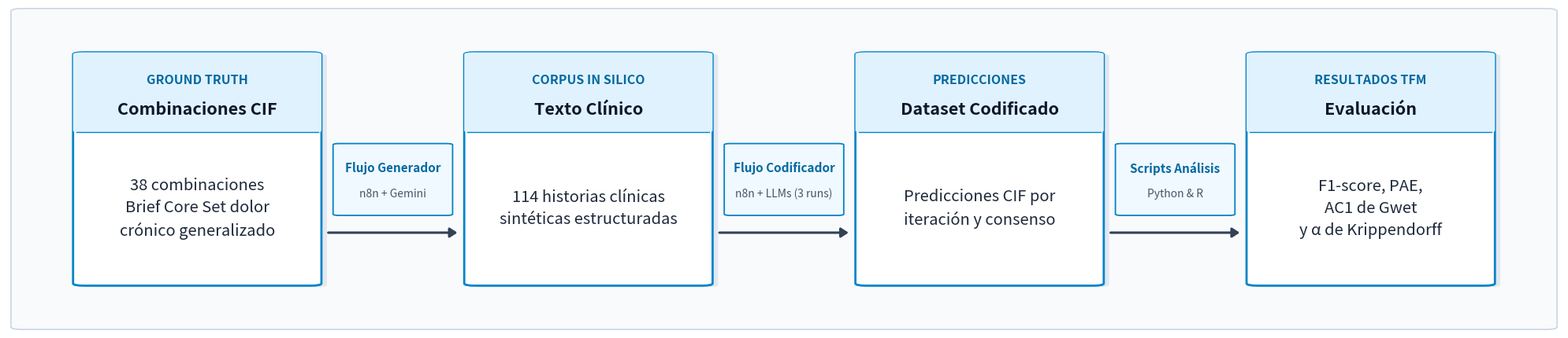
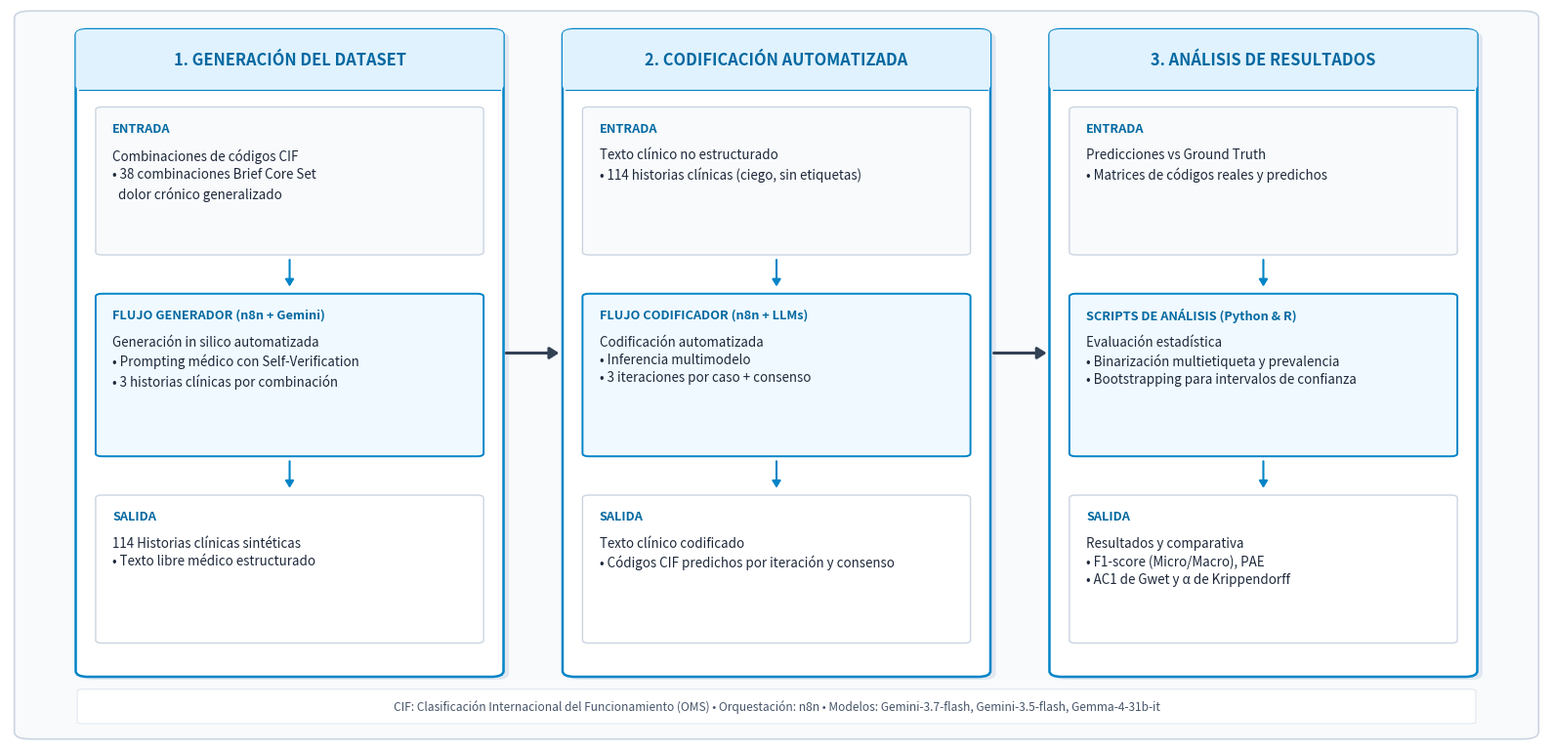
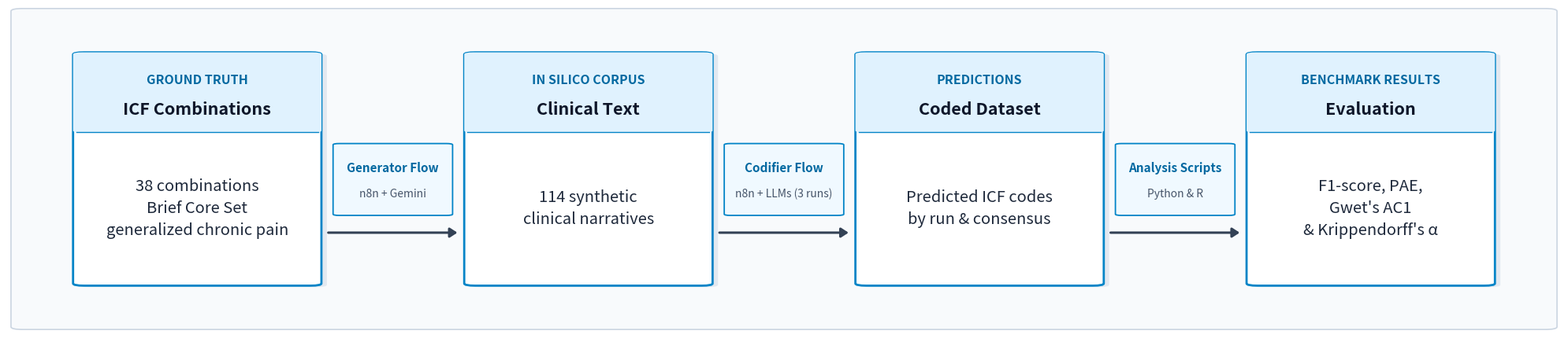
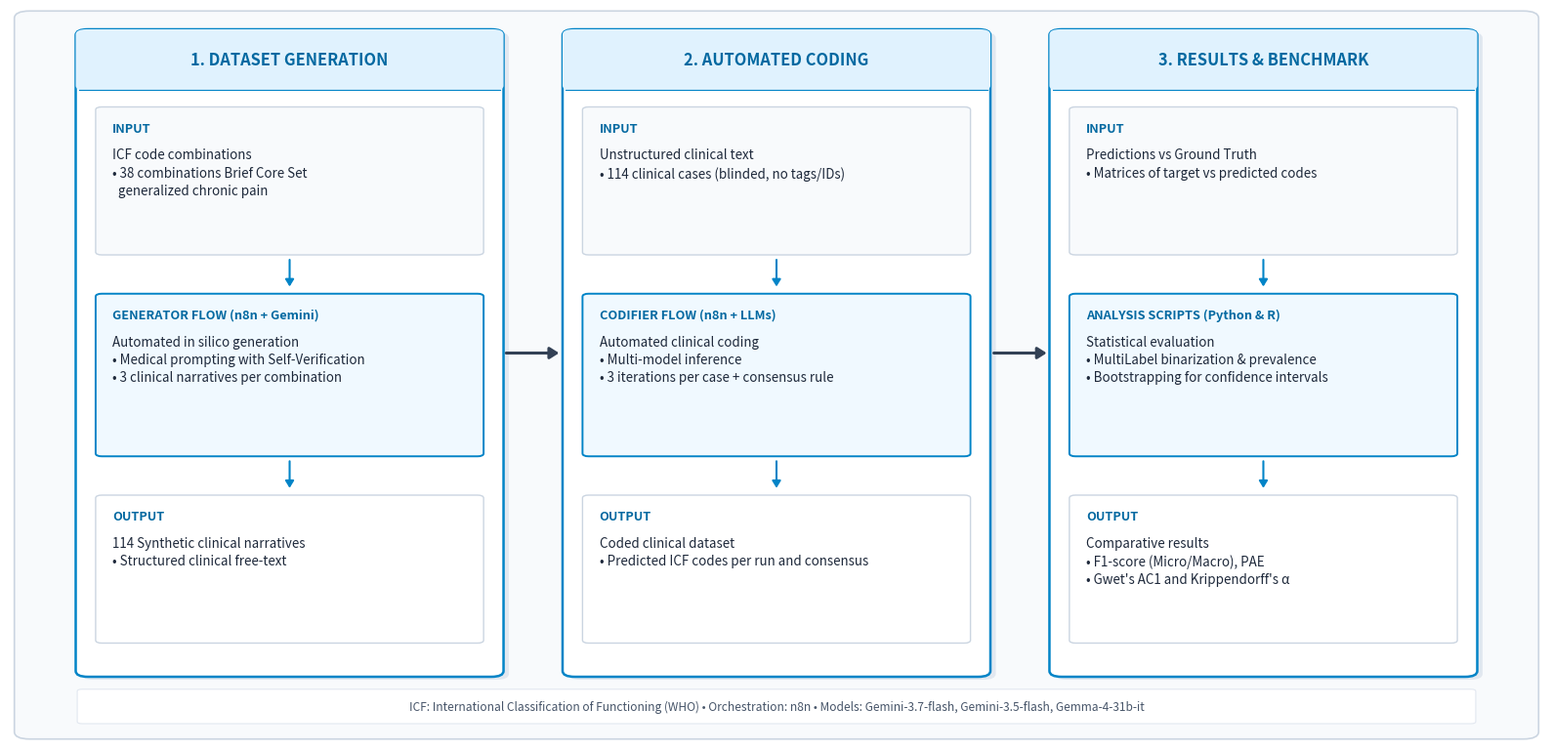

Here is the Python script that generated these plots, in order:
#!/usr/bin/env python3
# -*- coding: utf-8 -*-
"""
workflow_diagram.py
-------------------
Generador de diagramas metodológicos claros y legibles para el Trabajo de Fin de Máster (TFM):
"Codificación automatizada de texto clínico no estructurado según la CIF mediante LLMs".

Basado directamente en los apartados de Metodología de la memoria del TFM:
1. Generación del conjunto de datos (38 combinaciones CIF -> n8n + Gemini -> 114 historias clínicas)
2. Codificación del texto clínico generado (114 historias -> n8n + LLMs [3 runs + consenso] -> Predicciones CIF)
3. Análisis de resultados (Predicciones vs Ground Truth -> Python/R -> F1, PAE, AC1 de Gwet, α de Krippendorff)

Soporta dos estilos:
- 'linear': Diagrama secuencial horizontal con tipografía grande, cajas ajustadas y máxima legibilidad (Recomendado).
- 'phases': Diagrama estructurado en 3 columnas por fases metodológicas detalladas.

Uso:
    python scripts/analysis/17_workflow_diagram.py [--style {phases,linear,both}] [--lang {es,en,both}] [--dpi DPI]
"""

import os
import argparse
import matplotlib
matplotlib.use('Agg')
import matplotlib.pyplot as plt
import matplotlib.patches as patches
from matplotlib.patches import FancyBboxPatch, FancyArrowPatch


def create_linear_diagram(output_dir="./results/TFL/figuras", lang="es", dpi=300):
    """
    Genera una versión lineal compacta con cajas reducidas y tipografía notablemente agrandada,
    sin título superior y con colores y fuentes 100% igualados entre todos los recuadros.
    """
    os.makedirs(output_dir, exist_ok=True)

    content_es = {
        "b1_title": "Combinaciones CIF",
        "b1_sub": "38 combinaciones\nBrief Core Set dolor\ncrónico generalizado",
        "b1_tag": "GROUND TRUTH",
        "t1_title": "Flujo Generador",
        "t1_sub": "n8n + Gemini",
        
        "b2_title": "Texto Clínico",
        "b2_sub": "114 historias clínicas\nsintéticas estructuradas",
        "b2_tag": "CORPUS IN SILICO",
        "t2_title": "Flujo Codificador",
        "t2_sub": "n8n + LLMs (3 runs)",
        
        "b3_title": "Dataset Codificado",
        "b3_sub": "Predicciones CIF por\niteración y consenso",
        "b3_tag": "PREDICCIONES",
        "t3_title": "Scripts Análisis",
        "t3_sub": "Python & R",
        
        "b4_title": "Evaluación",
        "b4_sub": "F1-score, PAE,\nAC1 de Gwet\ny α de Krippendorff",
        "b4_tag": "RESULTADOS TFM"
    }

    content_en = {
        "b1_title": "ICF Combinations",
        "b1_sub": "38 combinations\nBrief Core Set\ngeneralized chronic pain",
        "b1_tag": "GROUND TRUTH",
        "t1_title": "Generator Flow",
        "t1_sub": "n8n + Gemini",
        
        "b2_title": "Clinical Text",
        "b2_sub": "114 synthetic\nclinical narratives",
        "b2_tag": "IN SILICO CORPUS",
        "t2_title": "Codifier Flow",
        "t2_sub": "n8n + LLMs (3 runs)",
        
        "b3_title": "Coded Dataset",
        "b3_sub": "Predicted ICF codes\nby run & consensus",
        "b3_tag": "PREDICTIONS",
        "t3_title": "Analysis Scripts",
        "t3_sub": "Python & R",
        
        "b4_title": "Evaluation",
        "b4_sub": "F1-score, PAE,\nGwet's AC1\n& Krippendorff's α",
        "b4_tag": "BENCHMARK RESULTS"
    }

    C = content_es if lang == "es" else content_en

    # Proporciones horizontales compactas con cajas reducidas y fuentes grandes
    fig, ax = plt.subplots(figsize=(20.0, 4.4), dpi=dpi)
    ax.set_xlim(0, 100)
    ax.set_ylim(0, 100)
    ax.axis('off')

    # Fondo general sutil
    bg_box = FancyBboxPatch((0.4, 0.4), 99.2, 99.2, boxstyle="round,pad=0.2,rounding_size=0.8",
                            facecolor="#F8FAFC", edgecolor="#CBD5E1", linewidth=1.2, zorder=0)
    ax.add_patch(bg_box)

    THEME_BORDER = "#0284C7"
    THEME_HDR = "#E0F2FE"
    THEME_TAG = "#0369A1"
    THEME_BG_TRANS = "#F0F9FF"

    boxes = [
        {"title": C["b1_title"], "sub": C["b1_sub"], "tag": C["b1_tag"], "xc": 12.2},
        {"title": C["b2_title"], "sub": C["b2_sub"], "tag": C["b2_tag"], "xc": 37.4},
        {"title": C["b3_title"], "sub": C["b3_sub"], "tag": C["b3_tag"], "xc": 62.6},
        {"title": C["b4_title"], "sub": C["b4_sub"], "tag": C["b4_tag"], "xc": 87.8},
    ]

    transitions = [
        {"title": C["t1_title"], "sub": C["t1_sub"]},
        {"title": C["t2_title"], "sub": C["t2_sub"]},
        {"title": C["t3_title"], "sub": C["t3_sub"]}
    ]

    # Cajas compactas optimizadas para enmarcar el contenido sin exceso de blanco
    bw, bh = 15.6, 72.0
    by0 = 14.0

    for b in boxes:
        xc = b["xc"]
        bx0 = xc - bw/2
        
        # Sombra suave
        shadow = FancyBboxPatch((bx0 + 0.35, by0 - 0.45), bw, bh,
                                boxstyle="round,pad=0.2,rounding_size=0.7",
                                facecolor="#E2E8F0", edgecolor="none", zorder=1)
        ax.add_patch(shadow)

        # Caja principal
        box = FancyBboxPatch((bx0, by0), bw, bh,
                             boxstyle="round,pad=0.2,rounding_size=0.7",
                             facecolor="#FFFFFF", edgecolor=THEME_BORDER, linewidth=2.0, zorder=2)
        ax.add_patch(box)

        # Cabecera coloreada
        hh = 24.5
        hy0 = by0 + bh - hh
        hdr = FancyBboxPatch((bx0, hy0), bw, hh,
                             boxstyle="round,pad=0.2,rounding_size=0.6",
                             facecolor=THEME_HDR, edgecolor="none", zorder=3)
        ax.add_patch(hdr)

        # Etiqueta / Tag superior (11.5pt bold)
        ax.text(xc, hy0 + 16.0, b["tag"], fontsize=11.5, weight='bold', color=THEME_TAG, ha='center', va='center', zorder=4)
        
        # Título de la caja (15.5pt bold)
        ax.text(xc, hy0 + 7.0, b["title"], fontsize=15.5, weight='bold', color="#0F172A", ha='center', va='center', zorder=4)
        ax.plot([bx0, bx0 + bw], [hy0, hy0], color=THEME_BORDER, linewidth=1.0, zorder=4)

        # Texto interior descriptivo (14.5pt, llena armónicamente la caja blanca)
        ax.text(xc, by0 + (bh - hh)/2, b["sub"], fontsize=14.5, color="#1E293B",
                ha='center', va='center', linespacing=1.45, zorder=4)

    # Flechas y tarjetas flotantes de transición entre cajas
    for i in range(len(boxes) - 1):
        x1 = boxes[i]["xc"] + bw/2 + 0.5
        x2 = boxes[i+1]["xc"] - bw/2 - 0.5
        mid_x = (x1 + x2) / 2
        arrow_y = by0 + (bh - 24.5)/2 - 7.5

        # Flecha conectora
        arr = FancyArrowPatch((x1, arrow_y), (x2, arrow_y),
                              arrowstyle="-|>,head_length=5.5,head_width=3.6",
                              color="#334155", linewidth=2.2, zorder=5)
        ax.add_patch(arr)

        # Pastilla / Badge del flujo sobre la flecha
        t = transitions[i]
        pill_w = 7.4
        pill_h = 22.0
        pill_x0 = mid_x - pill_w/2
        pill_y0 = arrow_y + 5.5

        pill = FancyBboxPatch((pill_x0, pill_y0), pill_w, pill_h,
                              boxstyle="round,pad=0.15,rounding_size=0.4",
                              facecolor=THEME_BG_TRANS, edgecolor=THEME_BORDER, linewidth=1.3, zorder=5)
        ax.add_patch(pill)

        # Texto del flujo (11.0pt y 10.0pt)
        ax.text(mid_x, pill_y0 + 14.5, t["title"], fontsize=11.0, weight='bold',
                color=THEME_TAG, ha='center', va='center', zorder=6)
        ax.text(mid_x, pill_y0 + 6.5, t["sub"], fontsize=10.0,
                color="#475569", ha='center', va='center', zorder=6)

    # Guardado en PNG, PDF y SVG
    png_path = os.path.join(output_dir, f"workflow_linear_{lang}.png")
    pdf_path = os.path.join(output_dir, f"workflow_linear_{lang}.pdf")
    svg_path = os.path.join(output_dir, f"workflow_linear_{lang}.svg")

    plt.tight_layout()
    fig.savefig(png_path, dpi=dpi, bbox_inches='tight', pad_inches=0.08)
    fig.savefig(pdf_path, format='pdf', bbox_inches='tight', pad_inches=0.08)
    fig.savefig(svg_path, format='svg', bbox_inches='tight', pad_inches=0.08)
    plt.close(fig)

    print(f"[{lang.upper()} - Lineal] Guardado con cajas reducidas y fuentes agrandadas:")
    print(f"  - {png_path} ({dpi} DPI)")
    print(f"  - {pdf_path} (PDF)")
    print(f"  - {svg_path} (SVG)")
    return png_path


def create_phases_diagram(output_dir="./results/TFL/figuras", lang="es", dpi=300):
    """
    Genera el diagrama estructurado en 3 fases clave de la metodología del TFM,
    sin título superior, con cajas blancas ajustadas y fuentes agrandadas.
    """
    os.makedirs(output_dir, exist_ok=True)

    content_es = {
        "f1_tag": "1. GENERACIÓN DEL DATASET",
        "f1_in_label": "ENTRADA",
        "f1_in_text": "Combinaciones de códigos CIF\n• 38 combinaciones Brief Core Set\n  dolor crónico generalizado",
        "f1_proc_label": "FLUJO GENERADOR (n8n + Gemini)",
        "f1_proc_text": "Generación in silico automatizada\n• Prompting médico con Self-Verification\n• 3 historias clínicas por combinación",
        "f1_out_label": "SALIDA",
        "f1_out_text": "114 Historias clínicas sintéticas\n• Texto libre médico estructurado",

        "f2_tag": "2. CODIFICACIÓN AUTOMATIZADA",
        "f2_in_label": "ENTRADA",
        "f2_in_text": "Texto clínico no estructurado\n• 114 historias clínicas (ciego, sin etiquetas)",
        "f2_proc_label": "FLUJO CODIFICADOR (n8n + LLMs)",
        "f2_proc_text": "Codificación automatizada\n• Inferencia multimodelo\n• 3 iteraciones por caso + consenso",
        "f2_out_label": "SALIDA",
        "f2_out_text": "Texto clínico codificado\n• Códigos CIF predichos por iteración y consenso",

        "f3_tag": "3. ANÁLISIS DE RESULTADOS",
        "f3_in_label": "ENTRADA",
        "f3_in_text": "Predicciones vs Ground Truth\n• Matrices de códigos reales y predichos",
        "f3_proc_label": "SCRIPTS DE ANÁLISIS (Python & R)",
        "f3_proc_text": "Evaluación estadística\n• Binarización multietiqueta y prevalencia\n• Bootstrapping para intervalos de confianza",
        "f3_out_label": "SALIDA",
        "f3_out_text": "Resultados y comparativa\n• F1-score (Micro/Macro), PAE\n• AC1 de Gwet y α de Krippendorff",

        "footer": "CIF: Clasificación Internacional del Funcionamiento (OMS) • Orquestación: n8n • Modelos: Gemini-3.7-flash, Gemini-3.5-flash, Gemma-4-31b-it"
    }

    content_en = {
        "f1_tag": "1. DATASET GENERATION",
        "f1_in_label": "INPUT",
        "f1_in_text": "ICF code combinations\n• 38 combinations Brief Core Set\n  generalized chronic pain",
        "f1_proc_label": "GENERATOR FLOW (n8n + Gemini)",
        "f1_proc_text": "Automated in silico generation\n• Medical prompting with Self-Verification\n• 3 clinical narratives per combination",
        "f1_out_label": "OUTPUT",
        "f1_out_text": "114 Synthetic clinical narratives\n• Structured clinical free-text",

        "f2_tag": "2. AUTOMATED CODING",
        "f2_in_label": "INPUT",
        "f2_in_text": "Unstructured clinical text\n• 114 clinical cases (blinded, no tags/IDs)",
        "f2_proc_label": "CODIFIER FLOW (n8n + LLMs)",
        "f2_proc_text": "Automated clinical coding\n• Multi-model inference\n• 3 iterations per case + consensus rule",
        "f2_out_label": "OUTPUT",
        "f2_out_text": "Coded clinical dataset\n• Predicted ICF codes per run and consensus",

        "f3_tag": "3. RESULTS & BENCHMARK",
        "f3_in_label": "INPUT",
        "f3_in_text": "Predictions vs Ground Truth\n• Matrices of target vs predicted codes",
        "f3_proc_label": "ANALYSIS SCRIPTS (Python & R)",
        "f3_proc_text": "Statistical evaluation\n• MultiLabel binarization & prevalence\n• Bootstrapping for confidence intervals",
        "f3_out_label": "OUTPUT",
        "f3_out_text": "Comparative results\n• F1-score (Micro/Macro), PAE\n• Gwet's AC1 and Krippendorff's α",

        "footer": "ICF: International Classification of Functioning (WHO) • Orchestration: n8n • Models: Gemini-3.7-flash, Gemini-3.5-flash, Gemma-4-31b-it"
    }

    C = content_es if lang == "es" else content_en

    # Proporciones sin título superior
    fig, ax = plt.subplots(figsize=(16, 7.8), dpi=dpi)
    ax.set_xlim(0, 100)
    ax.set_ylim(0, 100)
    ax.axis('off')

    C_BG = "#F8FAFC"
    THEME_BORDER = "#0284C7"
    THEME_HDR = "#E0F2FE"
    THEME_TAG = "#0369A1"
    THEME_PROC_BG = "#F0F9FF"

    bg_box = FancyBboxPatch((0.5, 0.5), 99.0, 99.0, boxstyle="round,pad=0.2,rounding_size=1.0",
                            facecolor=C_BG, edgecolor="#CBD5E1", linewidth=1.2, zorder=0)
    ax.add_patch(bg_box)

    phases = [
        {
            "tag": C["f1_tag"],
            "x": 4.5, "w": 27.5,
            "in_lbl": C["f1_in_label"], "in_txt": C["f1_in_text"],
            "proc_lbl": C["f1_proc_label"], "proc_txt": C["f1_proc_text"],
            "out_lbl": C["f1_out_label"], "out_txt": C["f1_out_text"],
        },
        {
            "tag": C["f2_tag"],
            "x": 36.25, "w": 27.5,
            "in_lbl": C["f2_in_label"], "in_txt": C["f2_in_text"],
            "proc_lbl": C["f2_proc_label"], "proc_txt": C["f2_proc_text"],
            "out_lbl": C["f2_out_label"], "out_txt": C["f2_out_text"],
        },
        {
            "tag": C["f3_tag"],
            "x": 68.0, "w": 27.5,
            "in_lbl": C["f3_in_label"], "in_txt": C["f3_in_text"],
            "proc_lbl": C["f3_proc_label"], "proc_txt": C["f3_proc_text"],
            "out_lbl": C["f3_out_label"], "out_txt": C["f3_out_text"],
        }
    ]

    card_y = 9.0
    card_h = 88.0

    for p in phases:
        px, pw = p["x"], p["w"]

        shadow = FancyBboxPatch((px + 0.35, card_y - 0.4), pw, card_h,
                                boxstyle="round,pad=0.2,rounding_size=0.8",
                                facecolor="#E2E8F0", edgecolor="none", zorder=1)
        ax.add_patch(shadow)

        col_box = FancyBboxPatch((px, card_y), pw, card_h,
                                 boxstyle="round,pad=0.2,rounding_size=0.8",
                                 facecolor="#FFFFFF", edgecolor=THEME_BORDER,
                                 linewidth=1.8, zorder=2)
        ax.add_patch(col_box)

        hdr_h = 8.0
        hdr_y0 = card_y + card_h - hdr_h
        hdr = FancyBboxPatch((px, hdr_y0), pw, hdr_h,
                             boxstyle="round,pad=0.2,rounding_size=0.7",
                             facecolor=THEME_HDR, edgecolor="none", zorder=3)
        ax.add_patch(hdr)

        # Tag de fase agrandado a 11.8pt
        ax.text(px + pw/2, hdr_y0 + hdr_h/2, p["tag"], fontsize=11.8, weight='bold',
                color=THEME_TAG, ha='center', va='center', zorder=4)
        ax.plot([px, px + pw], [hdr_y0, hdr_y0], color=THEME_BORDER, linewidth=0.8, zorder=4)

        # 1. ENTRADA
        in_h = 20.0
        in_y = hdr_y0 - in_h - 2.5
        in_box = FancyBboxPatch((px + 1.2, in_y), pw - 2.4, in_h,
                                boxstyle="round,pad=0.1,rounding_size=0.4",
                                facecolor="#F8FAFC", edgecolor="#CBD5E1", linewidth=1.0, zorder=3)
        ax.add_patch(in_box)
        ax.text(px + 2.2, in_y + in_h - 2.8, p["in_lbl"], fontsize=9.2, weight='bold',
                color=THEME_TAG, ha='left', va='center', zorder=4)
        ax.text(px + 2.2, in_y + in_h - 5.5, p["in_txt"], fontsize=9.6,
                color="#1E293B", ha='left', va='top', linespacing=1.38, zorder=4)

        arr1 = FancyArrowPatch((px + pw/2, in_y - 0.4), (px + pw/2, in_y - 4.8),
                               arrowstyle="-|>,head_length=4.2,head_width=2.6",
                               color=THEME_BORDER, linewidth=1.5, zorder=4)
        ax.add_patch(arr1)

        # 2. PROCESO
        proc_h = 22.0
        proc_y = in_y - proc_h - 5.5
        proc_box = FancyBboxPatch((px + 1.2, proc_y), pw - 2.4, proc_h,
                                  boxstyle="round,pad=0.1,rounding_size=0.4",
                                  facecolor=THEME_PROC_BG, edgecolor=THEME_BORDER, linewidth=1.4, zorder=3)
        ax.add_patch(proc_box)
        ax.text(px + 2.2, proc_y + proc_h - 2.8, p["proc_lbl"], fontsize=9.2, weight='bold',
                color=THEME_TAG, ha='left', va='center', zorder=4)
        ax.text(px + 2.2, proc_y + proc_h - 5.5, p["proc_txt"], fontsize=9.6,
                color="#1E293B", ha='left', va='top', linespacing=1.38, zorder=4)

        arr2 = FancyArrowPatch((px + pw/2, proc_y - 0.4), (px + pw/2, proc_y - 4.8),
                               arrowstyle="-|>,head_length=4.2,head_width=2.6",
                               color=THEME_BORDER, linewidth=1.5, zorder=4)
        ax.add_patch(arr2)

        # 3. SALIDA
        out_h = 20.0
        out_y = proc_y - out_h - 5.5
        out_box = FancyBboxPatch((px + 1.2, out_y), pw - 2.4, out_h,
                                 boxstyle="round,pad=0.1,rounding_size=0.4",
                                 facecolor="#FFFFFF", edgecolor="#CBD5E1", linewidth=1.0, zorder=3)
        ax.add_patch(out_box)
        ax.text(px + 2.2, out_y + out_h - 2.8, p["out_lbl"], fontsize=9.2, weight='bold',
                color=THEME_TAG, ha='left', va='center', zorder=4)
        ax.text(px + 2.2, out_y + out_h - 5.5, p["out_txt"], fontsize=9.6,
                color="#1E293B", ha='left', va='top', linespacing=1.38, zorder=4)

    # Flechas entre Fases
    arr_f1_f2 = FancyArrowPatch((32.2, card_y + card_h/2), (36.0, card_y + card_h/2),
                                arrowstyle="-|>,head_length=5.5,head_width=3.5",
                                color="#334155", linewidth=2.2, zorder=5)
    ax.add_patch(arr_f1_f2)

    arr_f2_f3 = FancyArrowPatch((64.0, card_y + card_h/2), (67.8, card_y + card_h/2),
                                arrowstyle="-|>,head_length=5.5,head_width=3.5",
                                color="#334155", linewidth=2.2, zorder=5)
    ax.add_patch(arr_f2_f3)

    # Pie de página
    footer_box = FancyBboxPatch((4.5, 2.5), 91.0, 4.5,
                                boxstyle="round,pad=0.1,rounding_size=0.3",
                                facecolor="#FFFFFF", edgecolor="#E2E8F0", linewidth=0.8, zorder=2)
    ax.add_patch(footer_box)
    ax.text(50, 4.75, C["footer"], fontsize=8.6, color="#475569", ha='center', va='center', zorder=3)

    png_path = os.path.join(output_dir, f"workflow_diagram_{lang}.png")
    pdf_path = os.path.join(output_dir, f"workflow_diagram_{lang}.pdf")
    svg_path = os.path.join(output_dir, f"workflow_diagram_{lang}.svg")

    plt.tight_layout()
    fig.savefig(png_path, dpi=dpi, bbox_inches='tight', pad_inches=0.08)
    fig.savefig(pdf_path, format='pdf', bbox_inches='tight', pad_inches=0.08)
    fig.savefig(svg_path, format='svg', bbox_inches='tight', pad_inches=0.08)
    plt.close(fig)

    print(f"[{lang.upper()} - Fases] Guardado con tipografía agrandada:")
    print(f"  - {png_path} ({dpi} DPI)")
    print(f"  - {pdf_path} (PDF)")
    print(f"  - {svg_path} (SVG)")
    return png_path


if __name__ == "__main__":
    parser = argparse.ArgumentParser(description="Generador del Diagrama Metodológico del TFM.")
    parser.add_argument("--output-dir", type=str, default="./results/TFL/figuras", help="Directorio de destino.")
    parser.add_argument("--style", type=str, choices=["phases", "linear", "both"], default="both", help="Estilo: 'phases', 'linear' o 'both'.")
    parser.add_argument("--lang", type=str, choices=["es", "en", "both"], default="both", help="Idioma: es, en o both.")
    parser.add_argument("--dpi", type=int, default=300, help="DPI para formato PNG.")

    args = parser.parse_args()

    langs = ["es", "en"] if args.lang == "both" else [args.lang]

    for l in langs:
        if args.style in ["linear", "both"]:
            create_linear_diagram(output_dir=args.output_dir, lang=l, dpi=args.dpi)
        if args.style in ["phases", "both"]:
            create_phases_diagram(output_dir=args.output_dir, lang=l, dpi=args.dpi)
